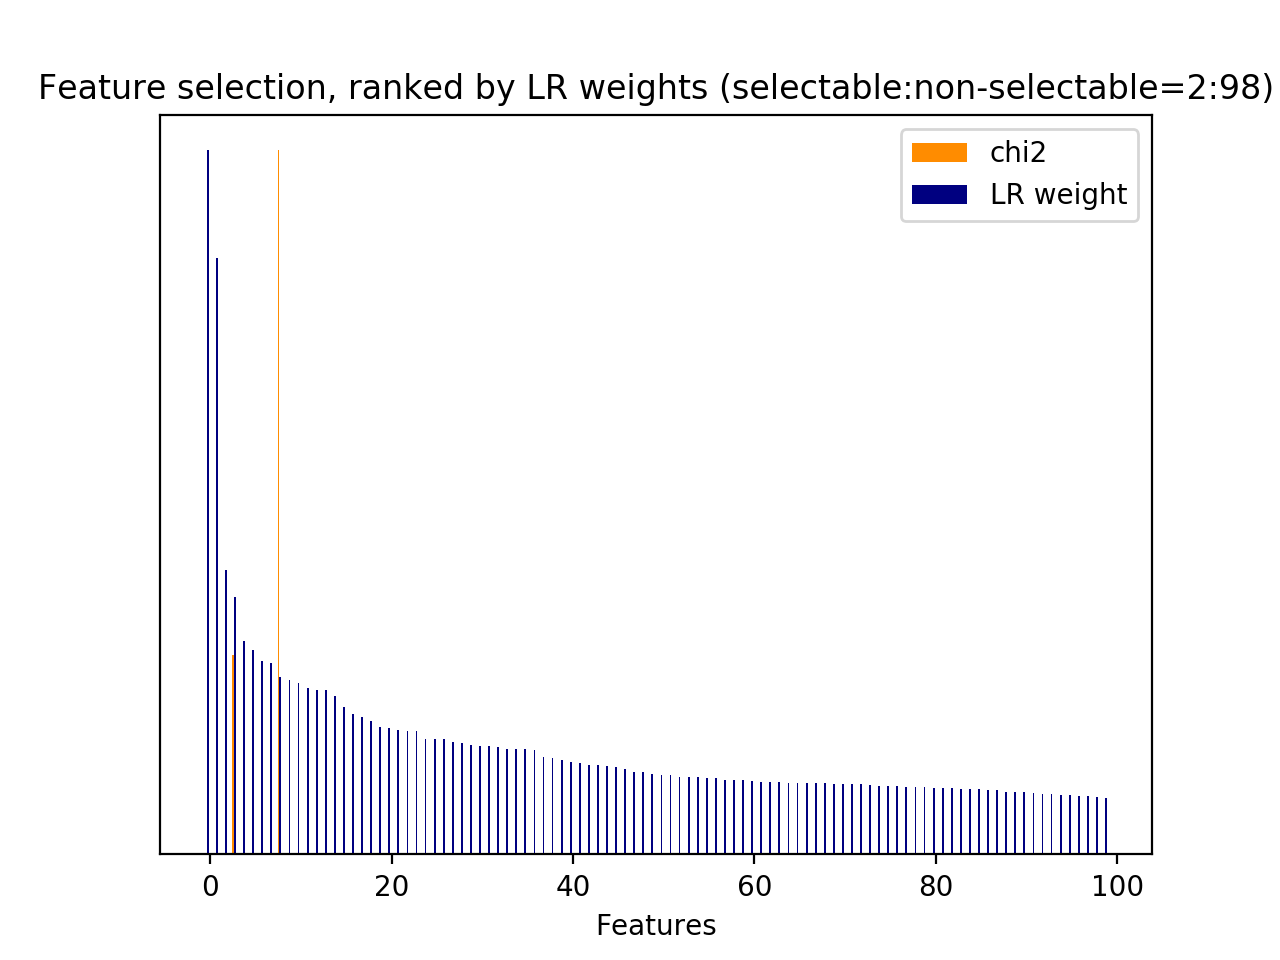

The table this chart was drawn from, first rows:
id, name, prefix, chi2, chi2_rank, clf_weight, clf_weight_rank
24, 2.2, b'2.2-#user_action_words.current_user_ut…, 543.3, 14, 0.0000, 9182
29, 3, b'3-time_feature__turns_from_start', 2854, 1, 0.3663, 3
30, 3, b'3-time_feature__turns_to_end', 10060, 0, 0.2523, 8
6960, 1, b'1-utterance_length.next_user_utterance…, 665.9, 9, 0.0000, 4957
9172, 5, b'5-phrase_feature__noun_phrases__next_s…, 1813, 3, 0.0240, 626
9351, 5, b'5-phrase_feature__noun_phrases__next_s…, 1160, 4, 0.0000, 4959
9857, 5, b'5-phrase_feature__noun_phrases__next_u…, 560.2, 12, 0.0000, 4960
10075, 5, b'5-phrase_feature__noun_phrases__next_u…, 554.4, 13, 0.0000, 4961
11402, 7, b'7-syntactic_feature__root_word__curren…, 696, 8, 0.0000, 4962
11554, 7, b'7-syntactic_feature__root_word__next_s…, 834.2, 6, 0.0581, 194
11581, 7, b'7-syntactic_feature__root_word__next_s…, 617.7, 10, 0.0000, 4964
11583, 7, b'7-syntactic_feature__root_word__next_s…, 1121, 5, 0.0000, 4965
11600, 7, b'7-syntactic_feature__root_word__next_s…, 542, 15, 0.0005, 3078
11857, 7, b'7-syntactic_feature__root_word__next_u…, 774.4, 7, 0.0000, 4966
11887, 7, b'7-syntactic_feature__root_word__next_u…, 562.6, 11, 0.0000, 4967
12077, 7, b'7-syntactic_feature__subj_word__next_s…, 2189, 2, 0.0562, 205
25, 2.3.1, b'2.3.1-action_jaccard_similarity.next_u…, 0.0000, 3070, 0.2752, 6
1323, 4.2.1, b'4.2.1-edit_distance.next_user_utteranc…, 0.0000, 3069, 0.2252, 14
1324, 4.3.1, b'4.3.1-jaccard_similarity.next_user_utt…, 0.0000, 3068, 0.0741, 115
7911, 5, b'5-phrase_feature__next_noun_phrases__#…, 0.0000, 3067, 0.0079, 1404
7912, 5, b'5-phrase_feature__next_noun_phrases__h…, 0.0000, 3066, 0.8477, 1
7913, 5, b'5-phrase_feature__next_noun_phrases__j…, 0.0000, 3065, 0.1646, 24
11019, 6, b'6-entity_feature__next_entity__#overla…, 0.0000, 3063, 0.0000, 4952
11020, 6, b'6-entity_feature__next_entity__have_ov…, 0.0000, 3056, 0.0000, 4951
11021, 6, b'6-entity_feature__next_entity__jaccard…, 0.0000, 3062, 0.0000, 4933
11022, 7, b'7-syntactic_feature__next_obj_words_ov…, 0.0000, 3061, 0.0010, 2763
11023, 7, b'7-syntactic_feature__next_root_words_o…, 0.0000, 3060, 0.2713, 7
11024, 7, b'7-syntactic_feature__next_subj_words_o…, 0.0000, 3059, 0.1036, 60
12152, 8.1, b'8.1-lda_feature.current_user_utterance…, 0.0000, 3058, 0.0486, 263
12153, 8.1, b'8.1-lda_feature.current_user_utterance…, 0.0000, 3057, 0.0188, 786
12154, 8.1, b'8.1-lda_feature.current_user_utterance…, 0.0000, 3071, 0.0069, 1526
12155, 8.1, b'8.1-lda_feature.current_user_utterance…, 0.0000, 3064, 0.0227, 664
12156, 8.1, b'8.1-lda_feature.current_user_utterance…, 0.0000, 3072, 0.0592, 186
12157, 8.1, b'8.1-lda_feature.current_user_utterance…, 0.0000, 3082, 0.0278, 552
12158, 8.1, b'8.1-lda_feature.current_user_utterance…, 0.0000, 3088, 0.0089, 1305
12159, 8.1, b'8.1-lda_feature.current_user_utterance…, 0.0000, 3087, 0.0009, 2804
12160, 8.1, b'8.1-lda_feature.current_user_utterance…, 0.0000, 3086, 0.0052, 1737
12161, 8.1, b'8.1-lda_feature.current_user_utterance…, 0.0000, 3085, 0.0000, 4940
12162, 8.1, b'8.1-lda_feature.current_user_utterance…, 0.0000, 3084, 0.0081, 1386
12163, 8.1, b'8.1-lda_feature.current_user_utterance…, 0.0000, 3083, 0.0000, 4932
12164, 8.1, b'8.1-lda_feature.current_user_utterance…, 0.0000, 3081, 0.0000, 4941
12165, 8.1, b'8.1-lda_feature.current_user_utterance…, 0.0000, 3074, 0.0766, 111
12166, 8.1, b'8.1-lda_feature.current_user_utterance…, 0.0000, 3080, 0.0153, 918
12167, 8.1, b'8.1-lda_feature.current_user_utterance…, 0.0000, 3079, 0.0013, 2648
12168, 8.1, b'8.1-lda_feature.current_user_utterance…, 0.0000, 3078, 0.0009, 2810
12169, 8.1, b'8.1-lda_feature.current_user_utterance…, 0.0000, 3077, 0.0084, 1355
12170, 8.1, b'8.1-lda_feature.current_user_utterance…, 0.0000, 3076, 0.0056, 1676
12171, 8.1, b'8.1-lda_feature.current_user_utterance…, 0.0000, 3075, 0.0000, 4945
12172, 8.1, b'8.1-lda_feature.current_user_utterance…, 0.0000, 3073, 0.0275, 557
12173, 8.1, b'8.1-lda_feature.current_user_utterance…, 0.0000, 3054, 0.0140, 976
12174, 8.1, b'8.1-lda_feature.current_user_utterance…, 0.0000, 3037, 0.0001, 3499
12175, 8.1, b'8.1-lda_feature.current_user_utterance…, 0.0000, 3053, 0.0001, 3487
12176, 8.1, b'8.1-lda_feature.current_user_utterance…, 0.0000, 3034, 0.0129, 1039
12177, 8.1, b'8.1-lda_feature.current_user_utterance…, 0.0000, 3033, 0.0568, 202
12178, 8.1, b'8.1-lda_feature.current_user_utterance…, 0.0000, 3032, 0.0206, 722
12179, 8.1, b'8.1-lda_feature.current_user_utterance…, 0.0000, 3031, 0.0315, 463
12180, 8.1, b'8.1-lda_feature.current_user_utterance…, 0.0000, 3030, 0.0054, 1707
12181, 8.1, b'8.1-lda_feature.current_user_utterance…, 0.0000, 3029, 0.0000, 4972
12182, 8.1, b'8.1-lda_feature.current_user_utterance…, 0.0000, 3027, 0.0129, 1038
12183, 8.1, b'8.1-lda_feature.current_user_utterance…, 0.0000, 3020, 0.0349, 399
... 9,123 more rows
